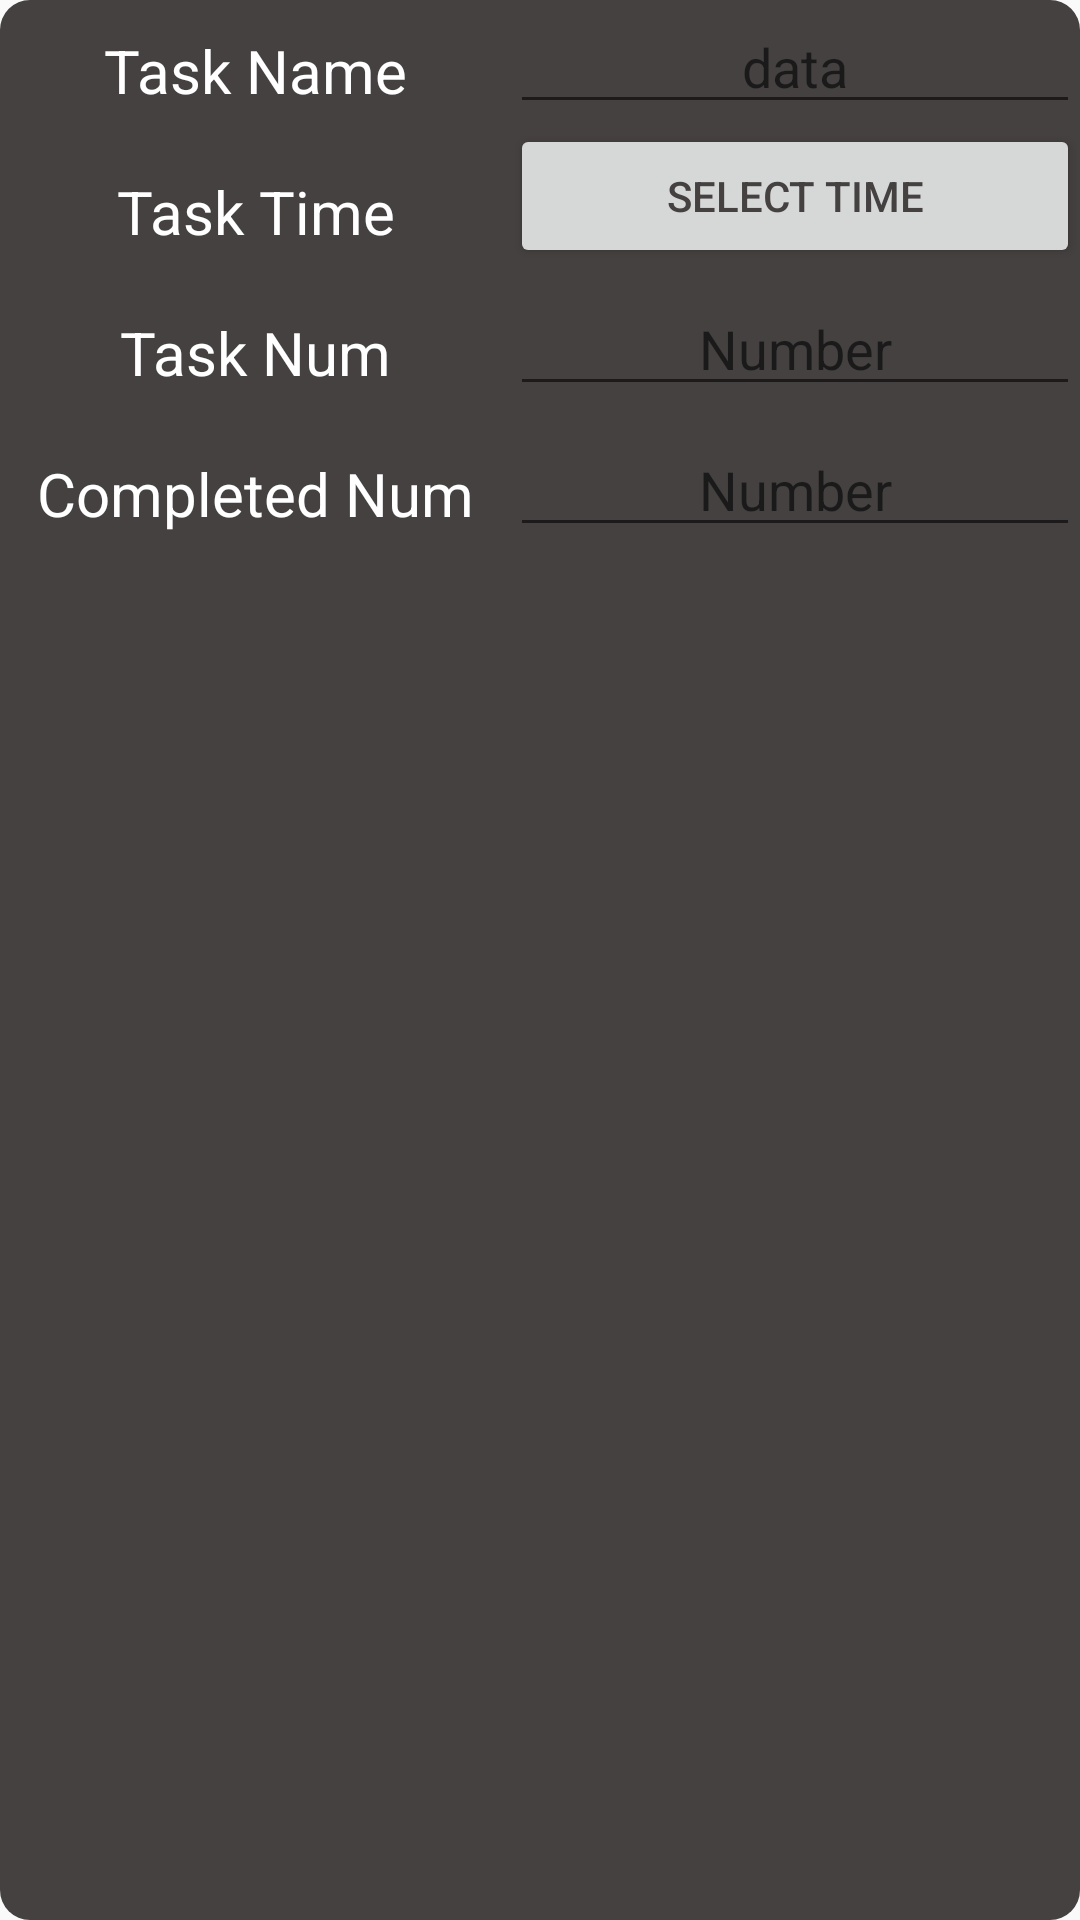

Produce the Android XML layout that renders to this screen, including the resource entries it uses.
<!-- AndroidManifest.xml: application theme Theme.Progress.NoActionBar -->
<!-- res/layout/frag1.xml -->
<?xml version="1.0" encoding="utf-8"?>

<androidx.constraintlayout.widget.ConstraintLayout
    xmlns:android="http://schemas.android.com/apk/res/android" android:layout_width="match_parent"
    android:layout_height="match_parent"
    android:background="@drawable/gray">
    <RelativeLayout
        android:layout_width="match_parent"
        android:layout_height="match_parent">
        <TextView
            android:layout_width="150dp"
            android:layout_height="wrap_content"
            android:id="@+id/task_num"
            android:textSize="20dp"
            android:text="Task Name"
            android:gravity="center"
            android:textColor="@color/white"
            android:layout_margin="10dp"
            />
        <EditText
            android:layout_width="match_parent"
            android:layout_height="wrap_content"
            android:id="@+id/edit_task_name"
            android:layout_toRightOf="@+id/task_num"
            android:gravity="center"
            android:hint="data"
            android:textColor="@color/white"
            />
        <TextView
            android:layout_width="150dp"
            android:layout_height="wrap_content"
            android:id="@+id/task_time"
            android:layout_below="@+id/task_num"
            android:gravity="center"
            android:textSize="20dp"
            android:text="Task Time"
            android:textColor="@color/white"
            android:layout_margin="10dp"
            />
        <Button
            android:id="@+id/btnTime"
            android:layout_width="match_parent"
            android:layout_height="wrap_content"
            android:layout_below="@+id/edit_task_name"
            android:layout_toRightOf="@+id/task_time"
            android:gravity="center"
            android:text="Select Time"
            android:textColor="@color/gray"/>
        <TextView
            android:layout_width="150dp"
            android:layout_height="wrap_content"
            android:id="@+id/edit_task_num"
            android:layout_below="@+id/task_time"
            android:textSize="20dp"
            android:text="Task Num"
            android:gravity="center"
            android:textColor="@color/white"
            android:layout_margin="10dp"
            />
        <EditText
            android:layout_width="match_parent"
            android:layout_height="wrap_content"
            android:id="@+id/edit_task_num_"
            android:layout_below="@id/task_time"
            android:layout_toRightOf="@+id/edit_task_num"
            android:gravity="center"
            android:hint="Number"
            android:inputType="number"
            android:textColor="@color/white"
            />
        <TextView
            android:layout_width="150dp"
            android:layout_height="wrap_content"
            android:id="@+id/edit_task_num_comp"
            android:layout_below="@+id/edit_task_num"
            android:textSize="20dp"
            android:text="Completed Num"
            android:gravity="center"
            android:textColor="@color/white"
            android:layout_margin="10dp"
            />
        <EditText
            android:layout_width="match_parent"
            android:layout_height="wrap_content"
            android:id="@+id/edit_task_num_comp_"
            android:layout_below="@id/edit_task_num"
            android:layout_toRightOf="@+id/edit_task_num"
            android:gravity="center"
            android:hint="Number"
            android:inputType="number"
            android:textColor="@color/white"
            />
    </RelativeLayout>

</androidx.constraintlayout.widget.ConstraintLayout>
<!-- resources referenced by this layout -->
<resources>
  <color name="gray">#454141</color>
  <color name="white">#FFFFFFFF</color>
  <!-- drawable gray (drawable) -->
  <?xml version="1.0" encoding="utf-8"?>
  
  <selector xmlns:android="http://schemas.android.com/apk/res/android">
      <item android:state_pressed="true">
          <shape android:shape="rectangle">
              <corners android:radius="10dp"/>
              <solid android:color="@android:color/holo_blue_bright"/>
          </shape>
          <color android:color="@color/gray"/>
      </item>
      <item android:state_pressed="false">
          <shape android:shape="rectangle">
              <corners android:radius="10dp"/>
              <solid android:color="@color/gray"/>
          </shape>
      </item>
  </selector>
  <style name="Theme.Progress.NoActionBar">
          <item name="windowActionBar">false</item>
          <item name="windowNoTitle">true</item>
      </style>
</resources>
